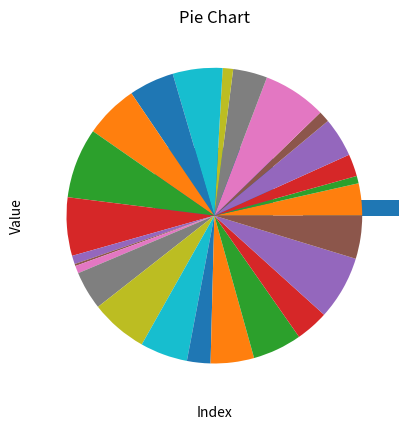

This chart was generated by the following Python code:
'''
Create a 5x5 array with random values.
and find the minimum and maximum
values
'''
import numpy as np
import matplotlib.pyplot as plt
arr = np.random.random((5,5)) #generating random values
print("Array with random values :")
print(arr)

arrmin, arrmax = arr.min(), arr.max()
print("Minimum value:")
print(arrmin)
print("Maximum value:")
print(arrmax)

#creating a bar chart
plt.bar(np.arange(25), arr.flatten())
plt.xlabel('Index')
plt.ylabel('Value')
plt.title('Bar Chart')
plt.show()

#creating a pie chart

plt.pie(arr.flatten())
plt.title('Pie Chart')
plt.show()



# Normalize a 5x5 random matrix


original_matrix= np.random.random((5,5))
print("Original Matrix values:",original_matrix)

max, min = original_matrix.max(), original_matrix.min()
normalise_matrix = (original_matrix - min)/(max - min)
print("Normalised Matrix")
print(normalise_matrix)




# Multiply a 5x3 matrix by a 3x2 matrix (real matrix product)

arr1 = np.random.random((5,3)) #Generating a random 5x3
print("First matrix is:")
print(arr1)

arr2 = np.random.random((3,2)) #Generating a random 3x2
print("Second Matrix is:")
print(arr2)

matrixproduct = np.dot(arr1,arr2)
print("Product of the matrix is:")
print(matrixproduct)



